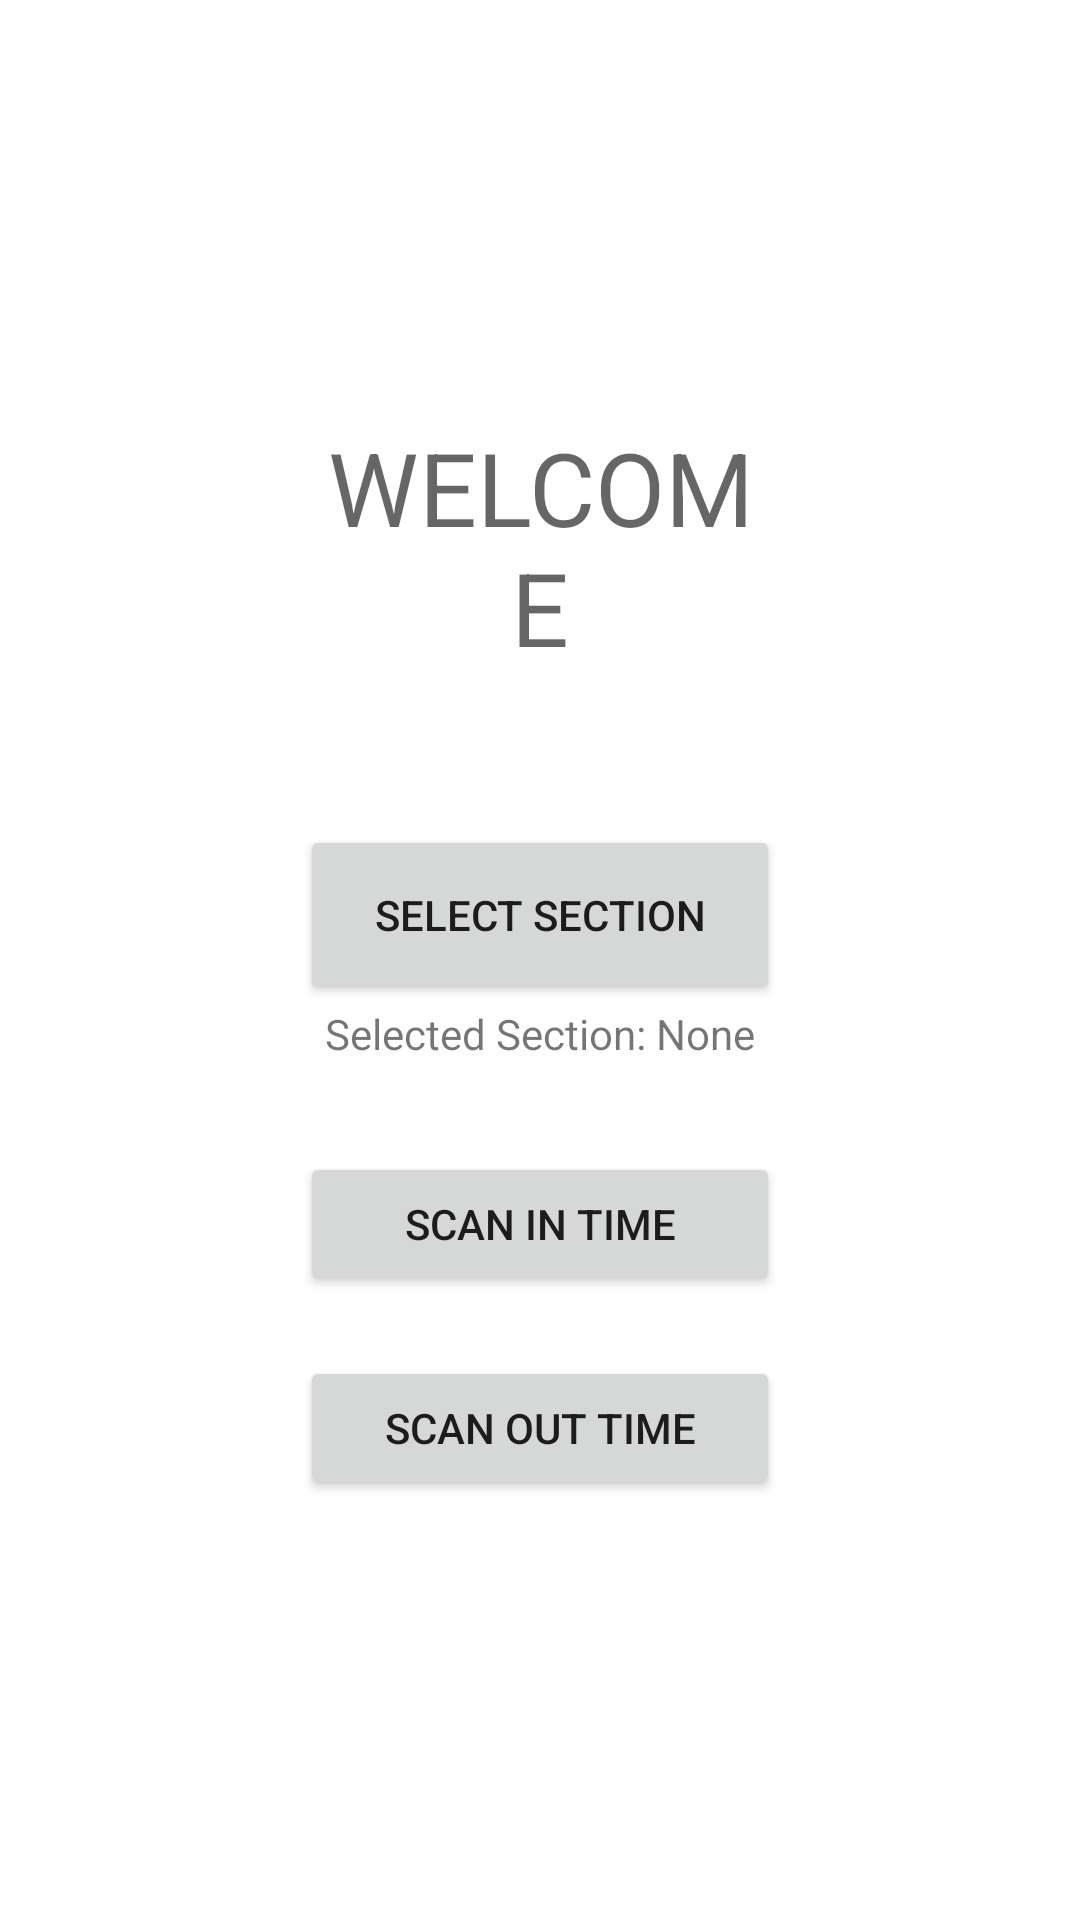

Reconstruct the res/layout file that produces this screen, plus the resources it refers to.
<!-- AndroidManifest.xml: activity theme Theme.Presentee.NoActionBar -->
<!-- res/layout/activity_main.xml -->
<?xml version="1.0" encoding="utf-8"?>
<androidx.coordinatorlayout.widget.CoordinatorLayout xmlns:android="http://schemas.android.com/apk/res/android"
    xmlns:app="http://schemas.android.com/apk/res-auto"
    xmlns:tools="http://schemas.android.com/tools"
    android:layout_width="match_parent"
    android:layout_height="match_parent"
    tools:context=".MainActivity">

    <LinearLayout
        android:id="@+id/linearLayout"
        android:layout_width="match_parent"
        android:layout_height="match_parent"
        android:gravity="center"
        android:orientation="vertical">

        <TextView
            android:id="@+id/textView5"
            android:layout_width="match_parent"
            android:layout_height="wrap_content"
            android:layout_marginStart="100dp"
            android:layout_marginEnd="100dp"
            android:text="@string/welcome"
            android:textAlignment="center"
            android:textAppearance="@style/TextAppearance.AppCompat.Display1" />

        <Button
            android:id="@+id/sectionButton"
            style="@android:style/Widget.Material.Button"
            android:layout_width="match_parent"
            android:layout_height="60dp"
            android:layout_marginStart="100dp"
            android:layout_marginTop="50dp"
            android:layout_marginEnd="100dp"
            android:text="@string/select_section" />

        <TextView
            android:id="@+id/textView"
            android:layout_width="match_parent"
            android:layout_height="wrap_content"
            android:layout_marginStart="100dp"
            android:layout_marginEnd="100dp"
            android:text="@string/selected_section_none"
            android:textAlignment="center" />

        <Button
            android:id="@+id/scanInButton"
            android:layout_width="match_parent"
            android:layout_height="wrap_content"
            android:layout_marginStart="100dp"
            android:layout_marginTop="30dp"
            android:layout_marginEnd="100dp"
            android:text="@string/scan_in_time" />

        <Button
            android:id="@+id/scanOutButton"
            android:layout_width="match_parent"
            android:layout_height="wrap_content"
            android:layout_marginStart="100dp"
            android:layout_marginTop="20dp"
            android:layout_marginEnd="100dp"
            android:text="@string/scan_out_time" />

    </LinearLayout>

</androidx.coordinatorlayout.widget.CoordinatorLayout>
<!-- resources referenced by this layout -->
<resources>
  <string name="scan_in_time">SCAN IN TIME</string>
  <string name="scan_out_time">SCAN OUT TIME</string>
  <string name="select_section">Select Section</string>
  <string name="selected_section_none">Selected Section: None</string>
  <string name="welcome">WELCOME</string>
  <style name="Theme.Presentee.NoActionBar">
          <item name="windowActionBar">false</item>
          <item name="windowNoTitle">true</item>
      </style>
</resources>
